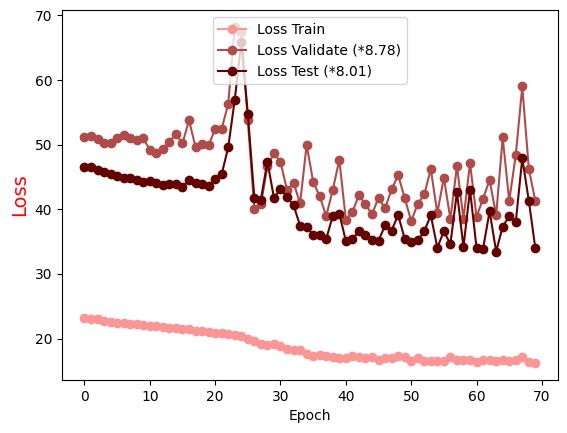

The file beside this chart, header and first rows:
Epoch, Loss Train, Loss Validate (*8.78), Loss Test (*8.01)
0.0, 23.22, 51.14, 46.59
1.0, 23.01, 51.27, 46.51
2.0, 22.96, 50.93, 46.13
3.0, 22.79, 50.29, 45.71
4.0, 22.63, 50.22, 45.46
5.0, 22.46, 51.02, 45.09
6.0, 22.46, 51.44, 44.85
7.0, 22.23, 51.04, 44.77
8.0, 22.24, 50.69, 44.6
9.0, 22.1, 50.96, 44.25
10.0, 21.92, 49.2, 44.4
11.0, 21.88, 48.78, 44.12
12.0, 21.8, 49.37, 43.76
13.0, 21.64, 50.45, 43.95
14.0, 21.61, 51.66, 43.9
15.0, 21.53, 50.2, 43.49
16.0, 21.42, 53.78, 44.47
17.0, 21.19, 49.66, 44.07
18.0, 21.15, 50.03, 43.84
19.0, 21.08, 49.88, 43.57
20.0, 20.93, 52.42, 44.61
21.0, 20.82, 52.47, 45.43
22.0, 20.76, 56.29, 49.57
23.0, 20.48, 68.22, 56.96
24.0, 20.34, 67.47, 65.92
25.0, 19.87, 53.75, 54.76
26.0, 19.58, 40.06, 41.72
27.0, 19.16, 40.76, 41.51
28.0, 19.01, 46.63, 47.39
29.0, 19.13, 48.71, 41.75
30.0, 18.78, 47.32, 43.15
31.0, 18.36, 42.96, 41.86
32.0, 18.2, 44.08, 40.62
33.0, 18.22, 40.93, 37.46
34.0, 17.62, 49.97, 37.22
35.0, 17.32, 44.27, 36.09
36.0, 17.51, 41.99, 36
37.0, 17.29, 38.97, 35.4
38.0, 17.19, 42.99, 38.99
39.0, 17.06, 47.67, 39.32
40.0, 16.95, 38.41, 35.11
41.0, 17.28, 39.61, 35.34
42.0, 17.14, 42.16, 36.7
43.0, 16.95, 40.76, 35.98
44.0, 17.09, 39.25, 35.23
45.0, 16.73, 41.76, 35.16
46.0, 17.05, 40.16, 37.49
47.0, 16.98, 43.07, 36.71
48.0, 17.24, 45.28, 39.12
49.0, 17.19, 41.79, 35.46
50.0, 16.55, 38.18, 34.96
51.0, 16.97, 40.82, 35.23
52.0, 16.47, 42.29, 36.58
53.0, 16.58, 46.22, 39.08
54.0, 16.49, 39.41, 34.08
55.0, 16.56, 44.91, 36.57
56.0, 17.21, 38.46, 34.62
57.0, 16.62, 46.71, 42.66
58.0, 16.62, 38.5, 34.18
59.0, 16.72, 47.13, 42.98
... 10 more rows
